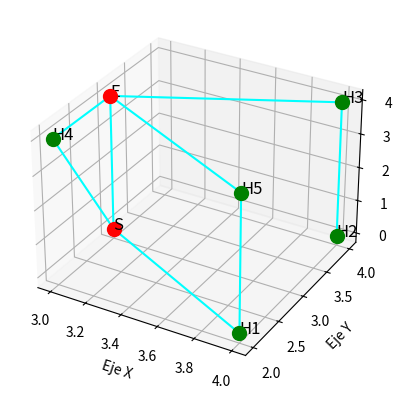

Write the Python code that produced this figure.
import matplotlib.pyplot as plt
from mpl_toolkits.mplot3d import Axes3D

class Material:
    def __init__(self, id_material, resistencia_500hz, resistencia_2000hz):
        self.id_material = id_material
        self.resistencias = {'500hz': resistencia_500hz, '2000hz': resistencia_2000hz}

class Espacio:
    def __init__(self, id_espacio, x, y, z, actividad=None, fuente=None):
        self.id_espacio = id_espacio
        self.x = x
        self.y = y
        self.z = z
        self.actividad = actividad
        self.fuente = fuente

    def calcular_habitabilidad(self, materiales, ruidos, umbrales, aristas):
        #Calcula si el espacio es habitable según los umbrales de ruido
        ruido_total = 0
        for arista, material_id in aristas.items():
            if self.id_espacio in arista:
                material = materiales.get(material_id)
                if material:
                    for fuente_id, ruido in ruidos.items():  # Itera sobre los ruidos
                        frecuencia = ruido.frecuencia
                        intensidad = ruido.intensidad
                        absorcion = material.resistencias.get(str(frecuencia) + 'hz')
                        if absorcion is not None:
                            ruido_total += intensidad * absorcion*2
                        else:
                            print(f"Advertencia: No se encontró absorción para {material_id} a {frecuencia} Hz.")
                else:
                    print(f"Advertencia: No se encontró el material con ID {material_id}.")
        return ruido_total <= umbrales.get(self.id_espacio, float('inf'))

class Ruido:
    def __init__(self, id_ruido, frecuencia, intensidad):
        self.id_ruido = id_ruido
        self.frecuencia = frecuencia
        self.intensidad = intensidad

class Edificio:
    def __init__(self, nombre):
        self.nombre = nombre
        self.espacios = {}  # Diccionario para almacenar los espacios del edificio
        self.materiales = {}  # Diccionario para almacenar los materiales del edificio
        self.ruidos = {}  # Diccionario para almacenar los ruidos del edificio
        self.umbrales_habitabilidad = {}  # Diccionario para almacenar los umbrales de habitabilidad

    def agregar_espacio(self, espacio):
        self.espacios[espacio.id_espacio] = espacio

    def agregar_material(self, material):
        self.materiales[material.id_material] = material

    def agregar_ruido(self, ruido):
        self.ruidos[ruido.id_ruido] = ruido

    def agregar_actividad(self, espacio_id, id_actividad, umbral):
        self.umbrales_habitabilidad[espacio_id] = umbral

    def calcular_habitabilidad_espacios(self, aristas):
        #Calcula la habitabilidad de todos los espacios del edificio
        for espacio in self.espacios.values():
            es_habitable = espacio.calcular_habitabilidad(self.materiales, self.ruidos, self.umbrales_habitabilidad, aristas)
            print(f"El espacio {espacio.id_espacio} es habitable: {es_habitable}")

    def imprimir_grafo(self, aristas):
        #Imprime el grafo del edificio y sus espacios, coloreando según habitabilidad.
        fig = plt.figure()
        ax = fig.add_subplot(111, projection='3d')

        for espacio in self.espacios.values():
            es_habitable = espacio.calcular_habitabilidad(self.materiales, self.ruidos, self.umbrales_habitabilidad, aristas)
            color = 'green' if es_habitable else 'red'
            ax.scatter(espacio.x, espacio.y, espacio.z, c=color, marker='o', s=100)
            ax.text(espacio.x, espacio.y, espacio.z, espacio.id_espacio, fontsize=12)

        for arista in aristas:
            nodo1, nodo2 = arista
            x1, y1, z1 = self.espacios[nodo1].x, self.espacios[nodo1].y, self.espacios[nodo1].z
            x2, y2, z2 = self.espacios[nodo2].x, self.espacios[nodo2].y, self.espacios[nodo2].z
            ax.plot([x1, x2], [y1, y2], [z1, z2], c='cyan')

        ax.set_xlabel('Eje X')
        ax.set_ylabel('Eje Y')
        ax.set_zlabel('Eje Z')
        plt.show()

class Main:
    # --- Inicialización de datos ---
    edificio = Edificio("Mi Edificio")

    # Materiales
    edificio.agregar_material(Material("Ladrillo", 0.02, 0.04))
    edificio.agregar_material(Material("Loseta", 0.06, 0.04))
    edificio.agregar_material(Material("Espuma", 0.55, 0.65))
    
    # Espacios
    edificio.agregar_espacio(Espacio("H1", 4, 2, 0))
    edificio.agregar_espacio(Espacio("H2", 4, 4, 0))
    edificio.agregar_espacio(Espacio("S", 3, 3, 0))
    edificio.agregar_espacio(Espacio("H3", 4, 4, 4))
    edificio.agregar_espacio(Espacio("H4", 3, 2, 4))
    edificio.agregar_espacio(Espacio("H5", 4, 2, 4))
    edificio.agregar_espacio(Espacio("E", 3, 3, 4))

    # Ruidos
    edificio.agregar_ruido(Ruido("Avión", 2000, 90))
    edificio.agregar_ruido(Ruido("Vía", 500, 70))
    edificio.agregar_ruido(Ruido("Gimnasio", 500, 65))

    # Umbrales de habitabilidad, estos están dados por las actividades que se hace por espacio
    edificio.agregar_actividad("H1", 'Tienda',70) 
    edificio.agregar_actividad("H2", 'Dormitorio',40) 
    edificio.agregar_actividad("H3", 'Dormitorio', 40) 
    edificio.agregar_actividad("H4", 'Gimnasio',65) 
    edificio.agregar_actividad("H5", 'Varios', 50) 
    edificio.agregar_actividad("S", 'Estudio',35) 
    edificio.agregar_actividad("E", 'Varios', 50) 

    aristas = {
        ('H2', 'H3'): 'Ladrillo',  # Usa 'Ladrillo' (el ID) y no el objeto Material
        ('H1', 'S'): 'Loseta',
        ('H1', 'H5'): 'Ladrillo',
        ('S', 'H4'): 'Ladrillo',
        ('S', 'E'): 'Ladrillo',
        ('H4', 'E'): 'Loseta',
        ('H5', 'E'): 'Loseta',
        ('H3', 'E'): 'Loseta',
    }

    # --- Ejecución ---
    edificio.imprimir_grafo(aristas)
    edificio.calcular_habitabilidad_espacios(aristas)
    
